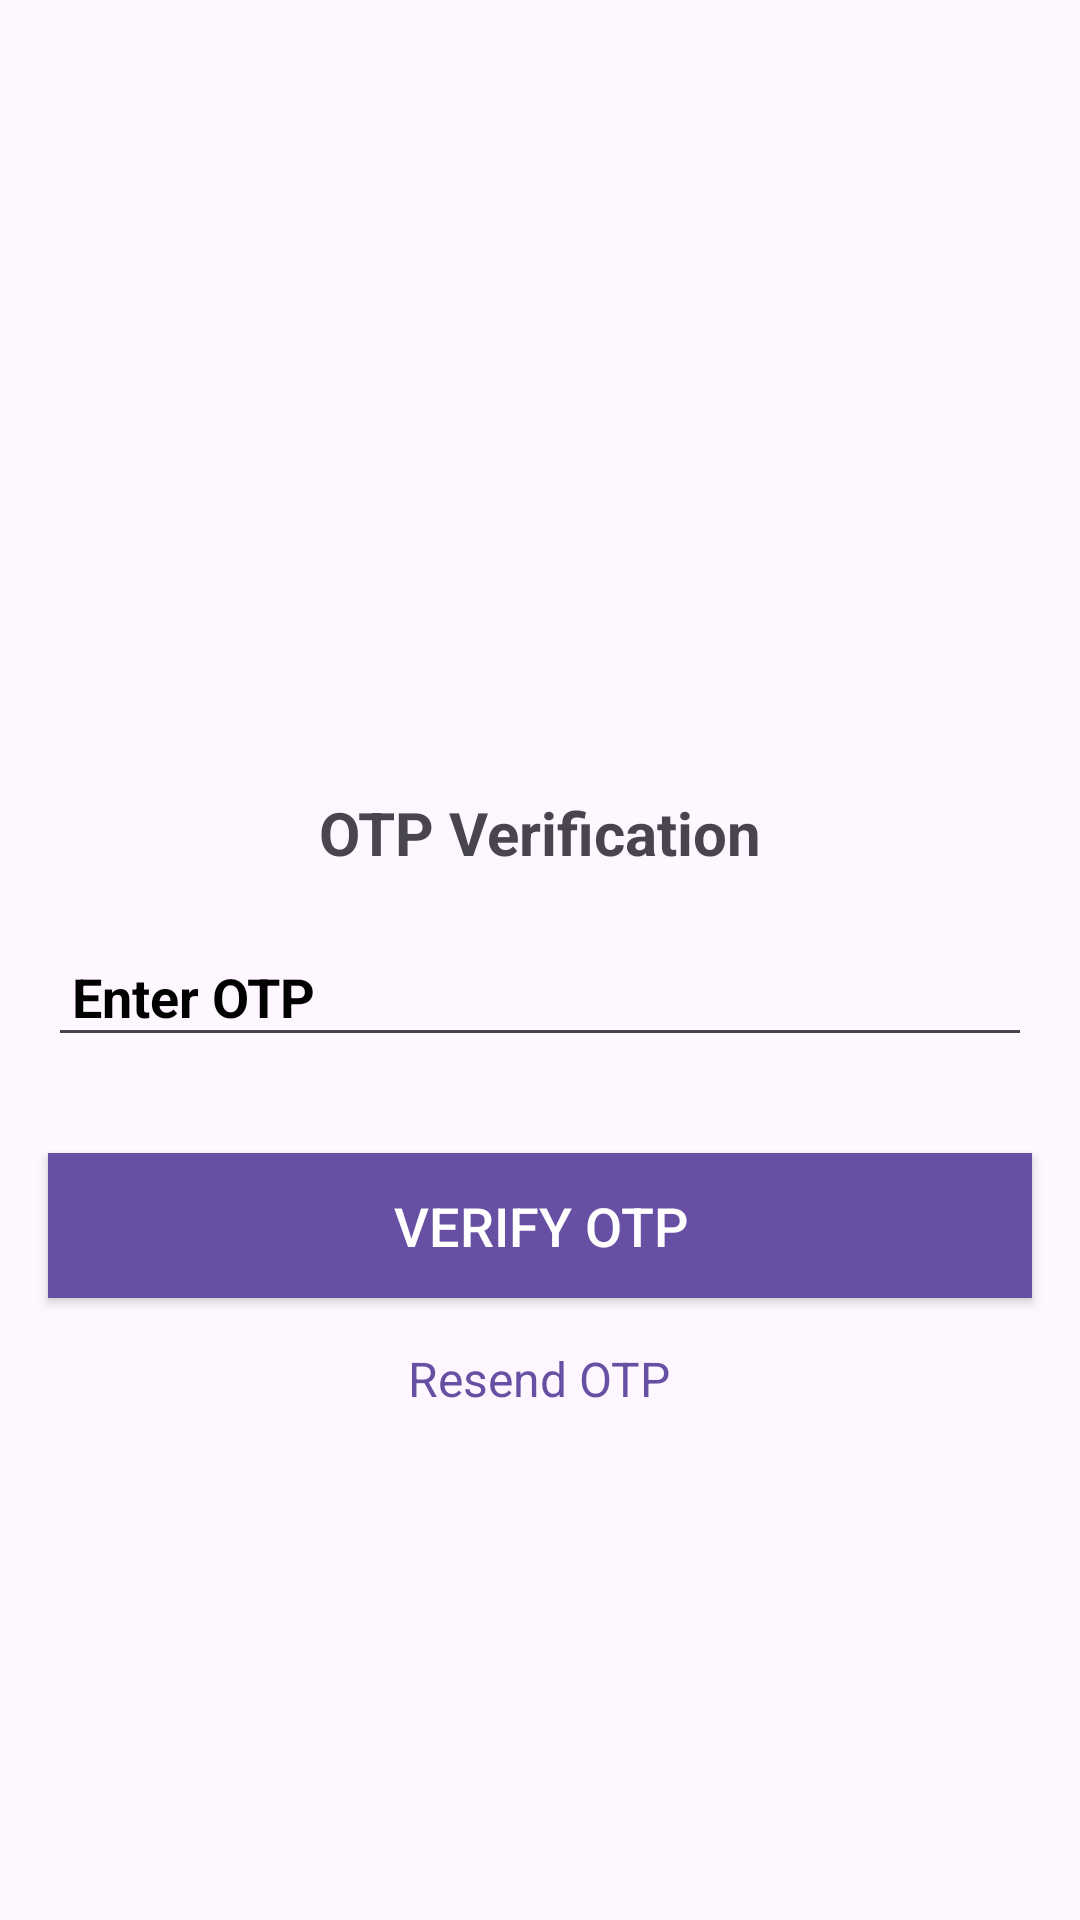

This screen was rendered from an Android layout file. Write that file and the resources it references.
<!-- AndroidManifest.xml: application theme Theme.GiggleChat -->
<!-- res/layout/activity_otp.xml -->
<?xml version="1.0" encoding="utf-8"?>
<RelativeLayout
    xmlns:android="http://schemas.android.com/apk/res/android"
    xmlns:app="http://schemas.android.com/apk/res-auto"
    xmlns:tools="http://schemas.android.com/tools"
    android:layout_width="match_parent"
    android:layout_height="match_parent"
    tools:context=".SignIn.OtpActivity">

    <ImageView
        android:id="@+id/app_logo"
        android:layout_width="match_parent"
        android:layout_height="200dp"
        android:layout_centerHorizontal="true"
        android:layout_marginTop="32dp"
        android:src="@drawable/undraw_forgot_password_re_hxwm"
        android:contentDescription="App Logo" />

    <TextView
        android:id="@+id/textViewOtp"
        android:layout_width="wrap_content"
        android:layout_height="wrap_content"
        android:layout_centerHorizontal="true"
        android:layout_below="@id/app_logo"
        android:layout_marginTop="32dp"

        android:text="OTP Verification"
        android:textSize="20sp"
        android:textStyle="bold" />

    <EditText
        android:id="@+id/otp_code"
        android:layout_width="match_parent"
        android:layout_height="wrap_content"
        android:layout_below="@id/app_logo"
        android:layout_centerHorizontal="true"
        android:layout_marginTop="80dp"
        android:hint="Enter OTP"
        android:textStyle="bold"
        android:textColorHint="@color/black"
        android:textColor="@color/black"
        android:inputType="number"
        android:maxLength="6"
        android:padding="8dp"
        android:layout_marginStart="16dp"
        android:layout_marginEnd="16dp" />

    <Button
        android:id="@+id/verify_button"
        android:layout_width="match_parent"
        android:layout_height="wrap_content"
        android:layout_below="@id/otp_code"
        android:layout_centerHorizontal="true"
        android:layout_marginTop="32dp"
        android:text="Verify OTP"
        android:textSize="18sp"
        android:background="?attr/colorPrimary"
        android:textColor="#FFFFFF"
        android:padding="12dp"
        android:layout_marginStart="16dp"
        android:layout_marginEnd="16dp" />

    <TextView
        android:id="@+id/resend_otp"
        android:layout_width="wrap_content"
        android:layout_height="wrap_content"
        android:layout_below="@id/verify_button"
        android:layout_centerHorizontal="true"
        android:layout_marginTop="16dp"
        android:text="Resend OTP"
        android:textSize="16sp"
        android:textColor="?attr/colorPrimary" />

</RelativeLayout>
<!-- resources referenced by this layout -->
<resources>
  <color name="black">#FF000000</color>
  <style name="Theme.GiggleChat" parent="Base.Theme.GiggleChat" />
  <style name="Base.Theme.GiggleChat" parent="Theme.Material3.DayNight.NoActionBar">
  
          
          
      </style>
</resources>
